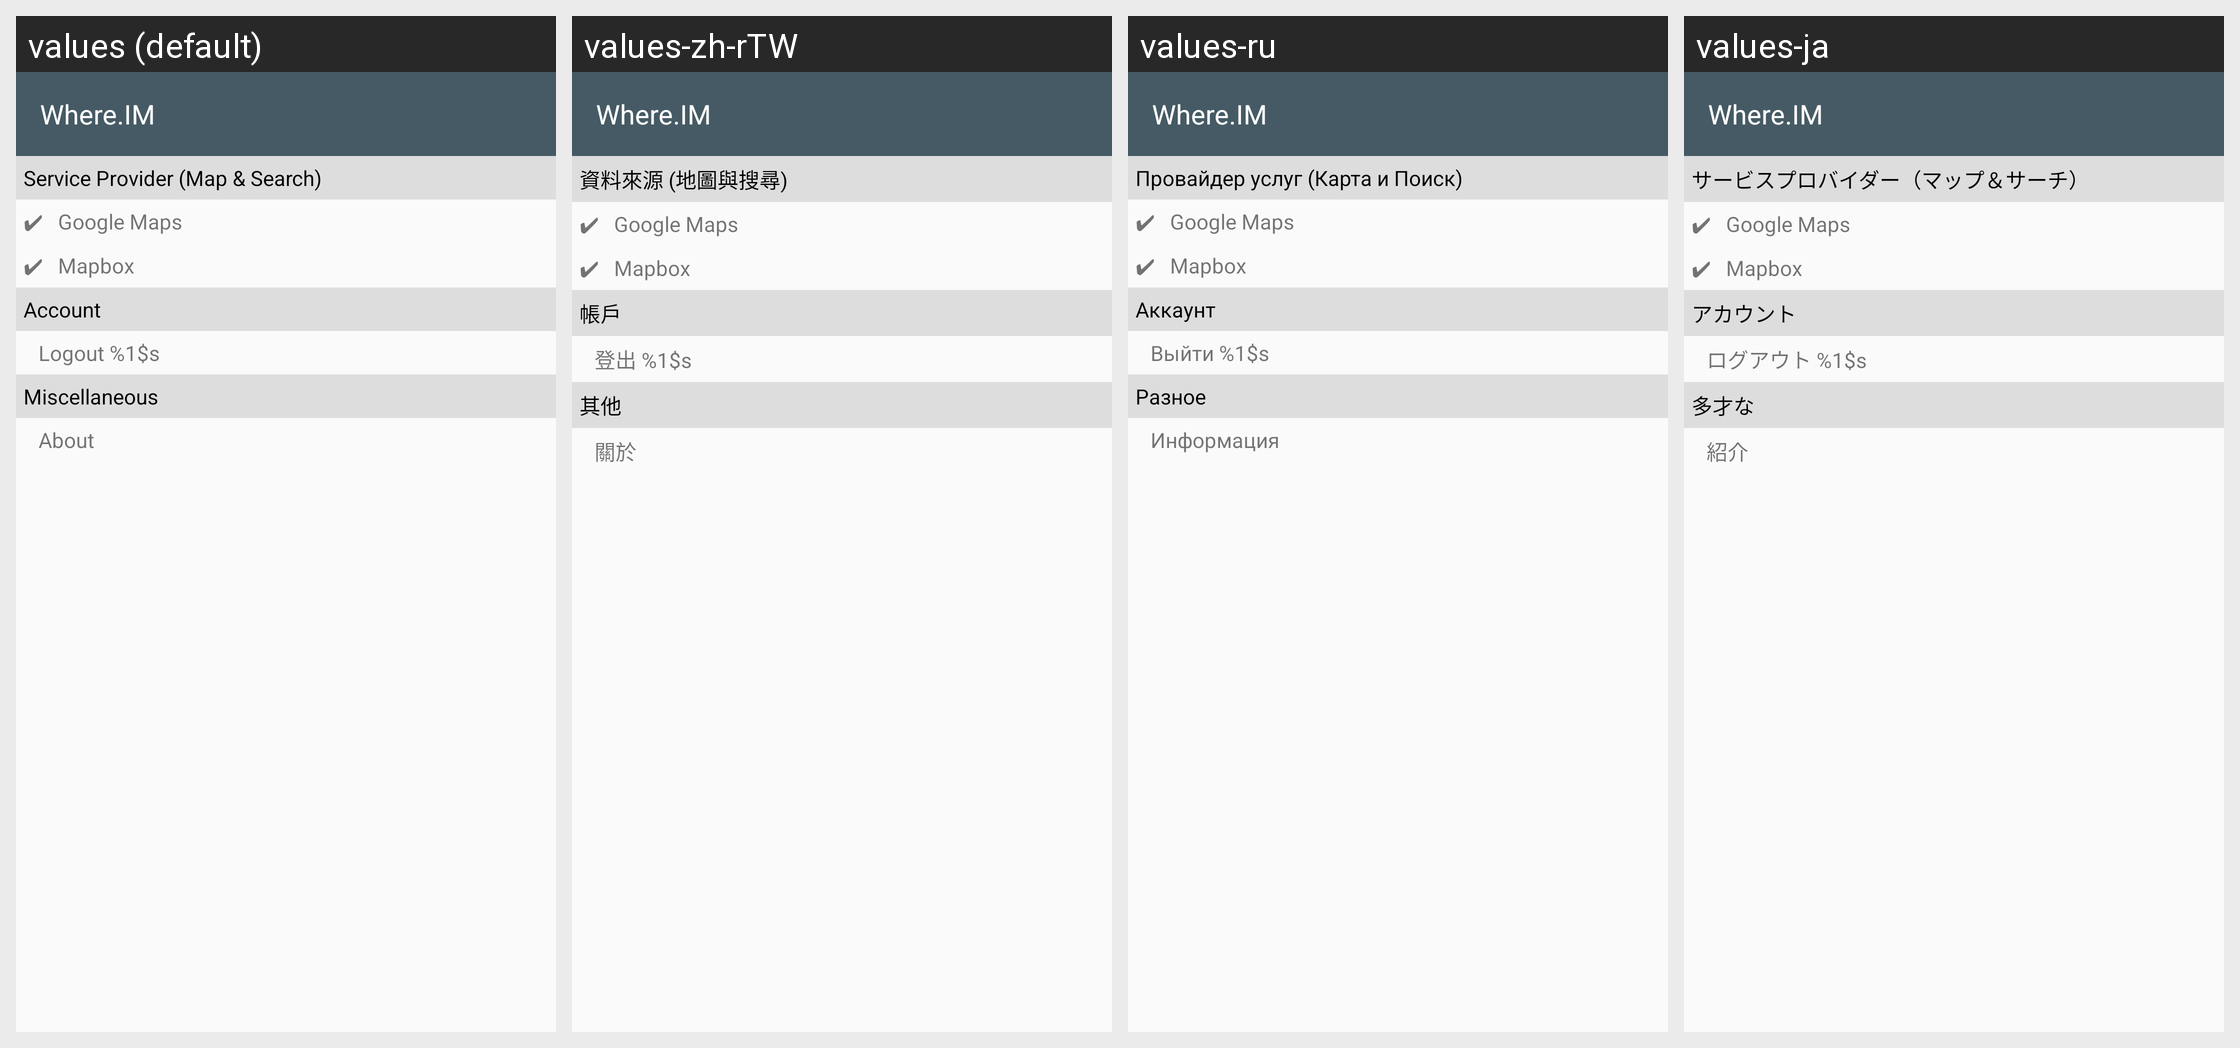

Locale-by-locale string values for the Android screen shown in this grid:
Android screen res/layout/activity_settings.xml rendered under 4 locales, left to right: values (default), values-zh-rTW, values-ru, values-ja. Device: Nexus 5 (rendered at 1080×1920; each locale shown at half size, 540×960, under a caption strip naming it); theme AppTheme.NoActionBar.
Other locales in the repository, not shown: values-de, values-es, values-fr, values-ko, values-nl, values-th, values-vi.
Strings drawn on this screen, with the default value and each locale's value (text and hints the layout hard-codes, and strings that could not be matched under every locale, appear in the picture but are not listed):

app_name
  values: Where.IM
  values-zh-rTW: Where.IM  [not translated; the default value is used]
  values-ru: Where.IM  [not translated; the default value is used]
  values-ja: Where.IM  [not translated; the default value is used]

service_provider
  values: Service Provider (Map & Search)
  values-zh-rTW: 資料來源 (地圖與搜尋)
  values-ru: Провайдер услуг (Карта и Поиск)
  values-ja: サービスプロバイダー（マップ＆サーチ）

account
  values: Account
  values-zh-rTW: 帳戶
  values-ru: Аккаунт
  values-ja: アカウント

logout
  values: Logout %1$s
  values-zh-rTW: 登出 %1$s
  values-ru: Выйти %1$s
  values-ja: ログアウト %1$s

misc
  values: Miscellaneous
  values-zh-rTW: 其他
  values-ru: Разное
  values-ja: 多才な

action_about
  values: About
  values-zh-rTW: 關於
  values-ru: Информация
  values-ja: 紹介
